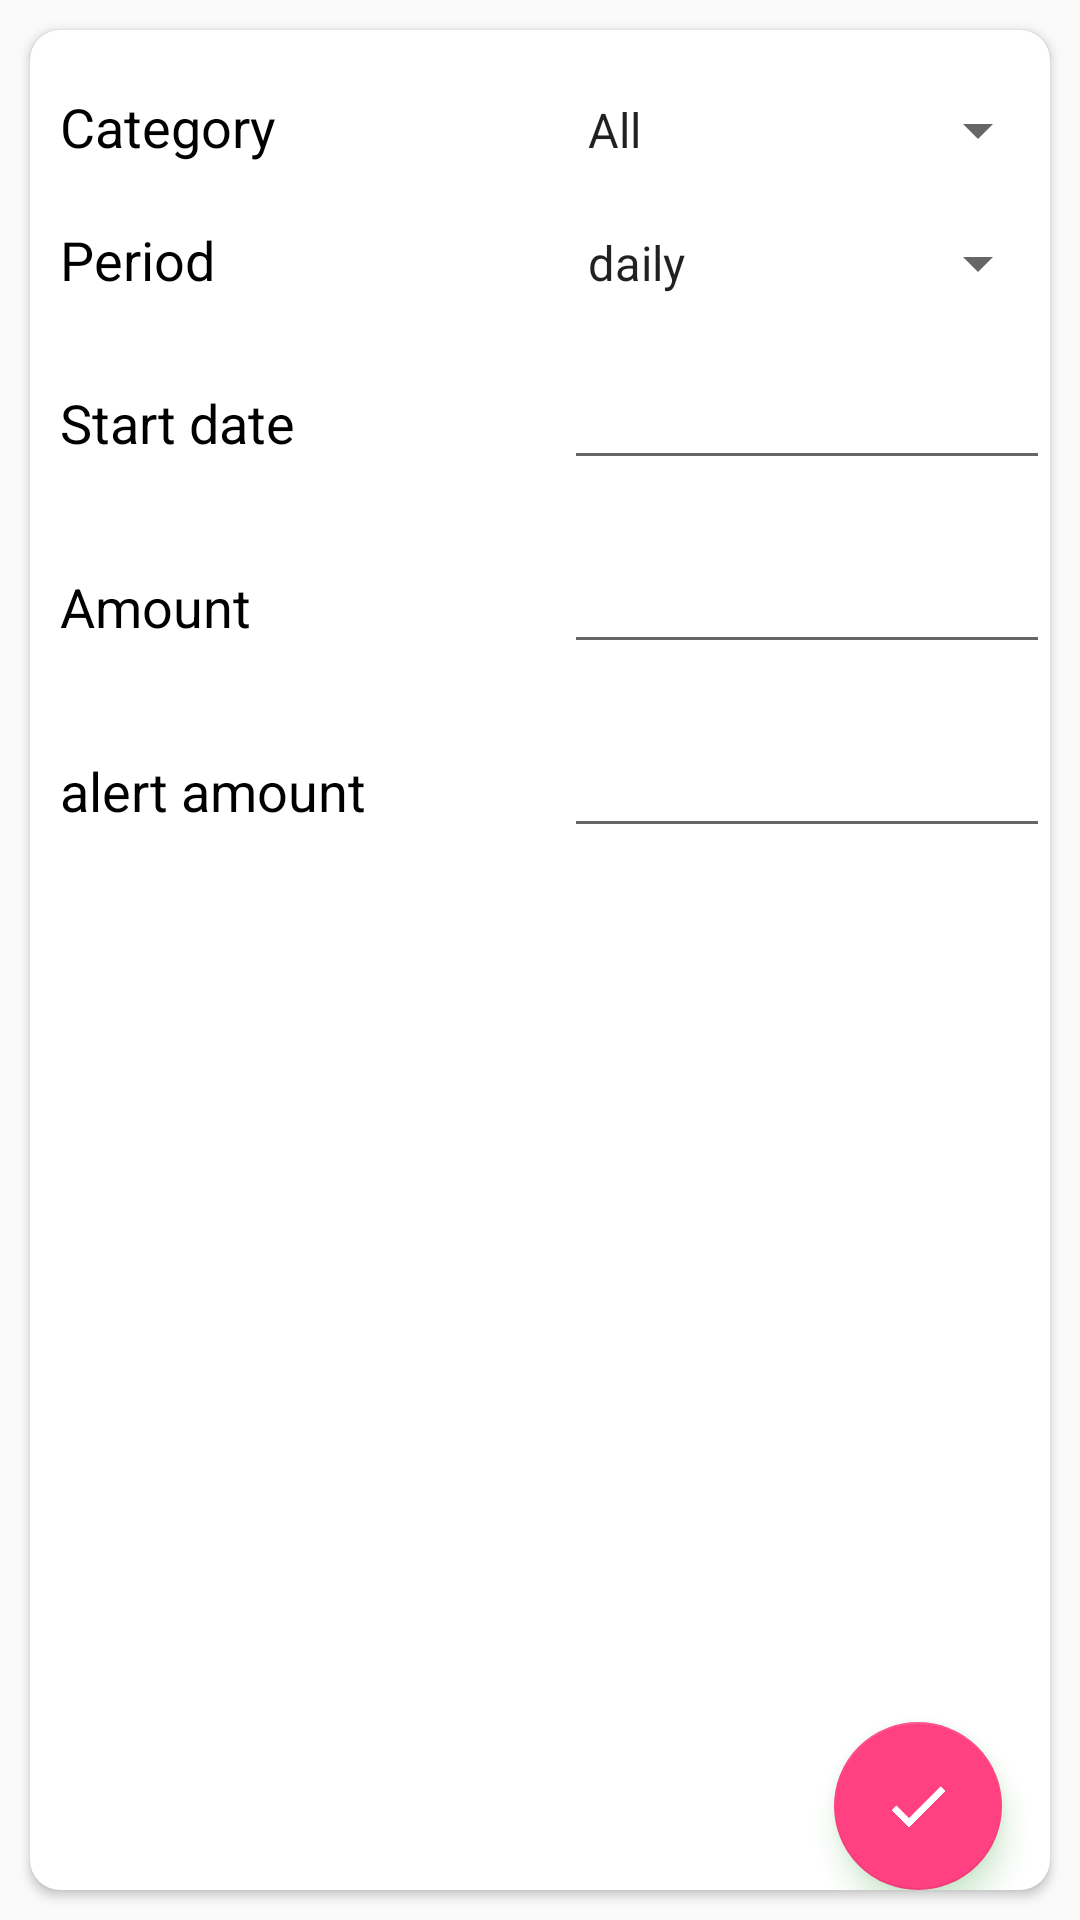

Reconstruct the res/layout file that produces this screen, plus the resources it refers to.
<!-- AndroidManifest.xml: application theme AppTheme -->
<!-- res/layout/new_budget.xml -->
<?xml version="1.0" encoding="utf-8"?>
<RelativeLayout xmlns:android="http://schemas.android.com/apk/res/android"
    android:layout_width="match_parent"
    android:layout_height="match_parent"
    xmlns:app="http://schemas.android.com/apk/res-auto"
   >
    <android.support.v7.widget.CardView

        android:layout_height="match_parent"
        android:layout_width="match_parent"
        android:layout_margin="10dp"
        android:elevation="12dp"
        android:id="@+id/view1"
        app:cardCornerRadius="10dp"
        android:layout_centerHorizontal="true"
        android:innerRadius="0dp"
        android:shape="ring"
        android:background="@color/lavender"

        >
        <RelativeLayout
            android:layout_width="match_parent"
            android:layout_height="wrap_content">
        <ScrollView
            android:layout_width="match_parent"
            android:layout_height="match_parent"
            >
        <RelativeLayout
            android:layout_width="match_parent"
            android:layout_height="wrap_content">
    <TableLayout
        android:layout_width="match_parent"
        android:layout_height="match_parent"
        android:stretchColumns="0,1">
        <TableRow
            android:paddingTop="20dp"
            android:layout_height="wrap_content"
            android:layout_width="match_parent">
            <TextView
                android:paddingLeft="10dp"
                android:textColor="@color/black"
                android:text="Category"
                android:textSize="18sp"/>
            <Spinner
                android:textColor="@color/black"
                android:id="@+id/bud_cat"
                android:entries="@array/ecategory"
                android:textSize="18sp">

            </Spinner>
        </TableRow>
        <TableRow
            android:paddingTop="20dp"
            android:layout_height="wrap_content"
            android:layout_width="match_parent">
            <TextView
                android:paddingLeft="10dp"
                android:textColor="@color/black"
                android:text="Period"
                android:textSize="18sp"/>
            <Spinner
                android:textColor="@color/black"
                android:id="@+id/bud_period"
                android:entries="@array/period"
                android:textSize="18sp">

            </Spinner>
        </TableRow>
        <TableRow
            android:paddingTop="20dp"
            android:layout_height="wrap_content"
            android:layout_width="match_parent">
            <TextView
                android:paddingLeft="10dp"
                android:textColor="@color/black"
                android:text="Start date"
                android:textSize="18sp"/>
            <EditText
                android:textColor="@color/black"
                android:id="@+id/bud_date1"
                android:textSize="18sp"
                android:focusable="false"/>
        </TableRow>
        <TableRow
            android:paddingTop="20dp"
            android:layout_height="wrap_content"
            android:layout_width="match_parent">
            <TextView
                android:paddingLeft="10dp"
                android:textColor="@color/black"
                android:text="Amount"
                android:textSize="18sp"/>
            <EditText
                android:textColor="@color/black"
                android:id="@+id/bud_amount99"
                android:textSize="18sp"
                android:inputType="number"/>
        </TableRow>
        <TableRow
            android:paddingTop="20dp"
            android:layout_height="wrap_content"
            android:layout_width="match_parent">
            <TextView
                android:paddingLeft="10dp"
                android:textColor="@color/black"
                android:text="alert amount"
                android:textSize="18sp"/>
            <EditText
                android:textColor="@color/black"
                android:id="@+id/bud_alert99"
                android:inputType="number"
                android:textSize="18sp"/>
        </TableRow>


    </TableLayout>
        </RelativeLayout>
        </ScrollView>
            <android.support.design.widget.FloatingActionButton
                android:id="@+id/btn_addbudget"

                android:paddingTop="40dp"
                android:layout_alignParentBottom="true"
                android:layout_alignParentRight="true"
                android:layout_width="wrap_content"
                android:layout_height="wrap_content"
                app:rippleColor="@color/green"
                android:outlineAmbientShadowColor="@color/green"
                android:outlineSpotShadowColor="@color/green"
                android:src="@drawable/ic_done_black_24dp"
                android:layout_margin="16dp" />
        </RelativeLayout>
    </android.support.v7.widget.CardView>
</RelativeLayout>
<!-- resources referenced by this layout -->
<resources>
  <string-array name="ecategory">
          <item>All</item>
          <item>Automobile</item>
          <item>Entertainment</item>
          <item>Family</item>
          <item>Food</item>
          <item>Health Care</item>
          <item>Home</item>
          <item>Office</item>
          <item>Loan</item>
          <item>Travel</item>
          <item>Tax</item>
          <item>Insurance</item>
      </string-array>
  <string-array name="period">
          <item>daily</item>
          <item>weekly</item>
          <item>monthly</item>
          <item>yearly</item>
      </string-array>
  <color name="black">#000000</color>
  <color name="green">#008000</color>
  <color name="lavender">#E6E6FA</color>
  <!-- drawable ic_done_black_24dp (drawable) -->
  <vector android:height="40dp" android:viewportHeight="24.0"
      android:viewportWidth="24.0" android:width="40dp" xmlns:android="http://schemas.android.com/apk/res/android">
      <path android:fillColor="#FFFFFF" android:pathData="M9,16.2L4.8,12l-1.4,1.4L9,19 21,7l-1.4,-1.4L9,16.2z"
          android:strokeColor="#FFFFFF"/>
  </vector>
  <style name="AppTheme" parent="Theme.AppCompat.Light.DarkActionBar">
          
          <item name="colorPrimary">@color/colorPrimary</item>
          <item name="colorPrimaryDark">@color/colorPrimaryDark</item>
          <item name="colorAccent">@color/colorAccent</item>
  
      </style>
  <color name="colorPrimary">#1b1b1b</color>
  <color name="colorPrimaryDark">#000000</color>
  <color name="colorAccent">#FF4081</color>
</resources>
